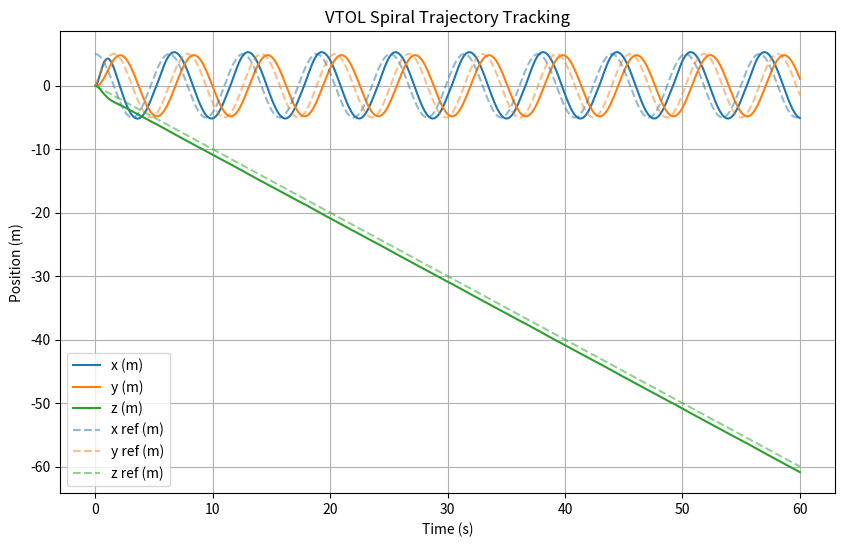
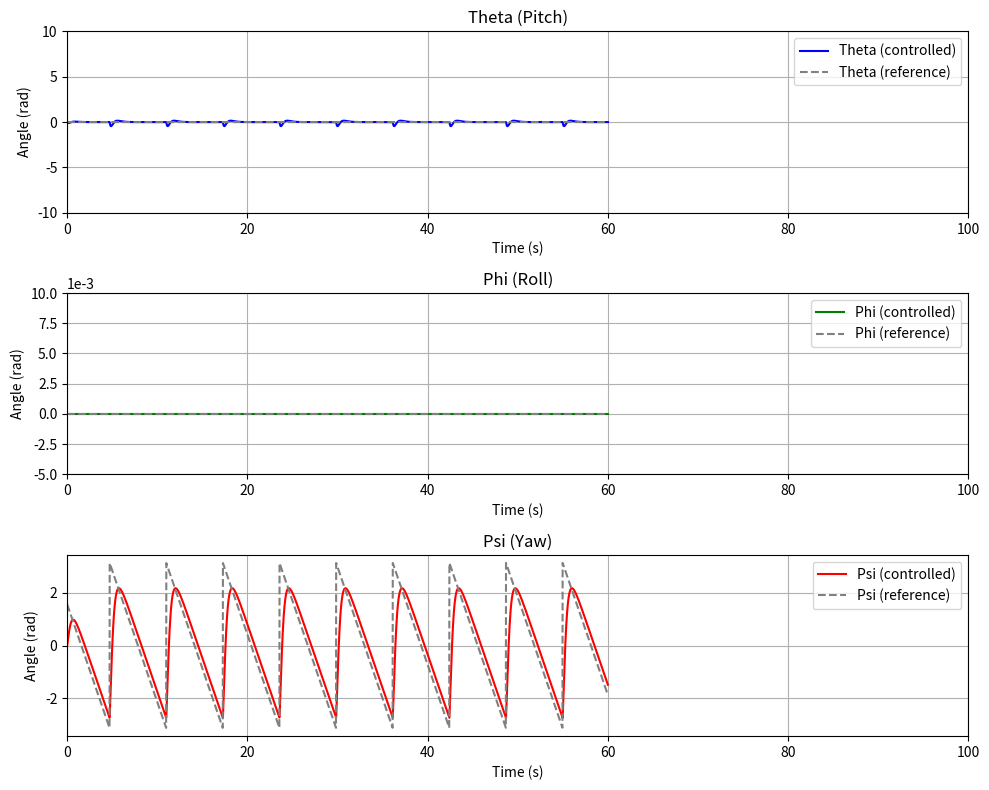
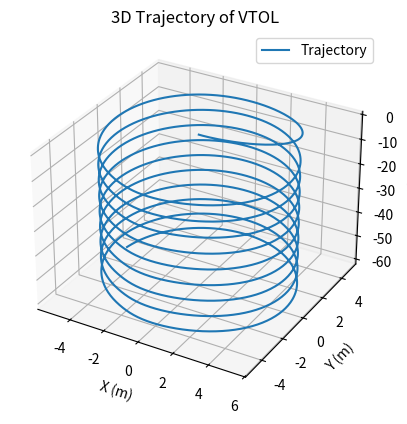

Python code for these plots, in order:
"""
Complete VTOL Simulation with Full Dynamics and Passivity-Based Control
Following "Modeling and Passivity-Based Control for a Convertible Fixed-Wing VTOL"
"""
import numpy as np
import matplotlib.pyplot as plt
from scipy.integrate import solve_ivp

# Parameters (from article Table 1)
m = 3.1
g = 9.81
rho = 1.2041
S = 0.75
b = 2.1
c = 0.3572
Ixx = 1.229
Iyy = 0.1702
Izz = 0.8808
Ixz = 0.9343
L1 = 0.57
L2 = 0.325
L3 = 0.129
KF = 1.97e-6
KM = 2.88e-7

# Aerodynamic coefficients
CD0, CDa, CDq = 0.0101, 0.8461, 0.0
CL0, CLa, CLq = 0.0254, 4.0191, 3.8954
CN0, CNb, CNp, CNr = 3.205e-18, -0.195, -0.117, 0.096

# Control gains
Kp_pos = np.diag([23, 28, 23])
Kp_att = np.diag([46, 57, 46])
Kv = np.diag([10, 15, 10, 18, 22, 18])

# ... imports e parâmetros ...

def desired_attitude(t):
    ## Primeira trajetória: linha reta
    # theta = 0
    # phi = 0
    # psi = 0
    
    # trajetória espiral
    dx = 5 * np.sin(t)
    dy = 5 * np.cos(t)
    psi = np.arctan2(dy, dx)
    theta = 0
    phi = 0
    return theta, phi, psi

def desired_trajectory(t):
    
    ## Primeira trajetória: linha reta
    # if t < 5:
    #     pos = np.hstack([0, 0, -5])
    # elif 5 <= t < 15:
    #     pos = np.hstack([45, 0, -5])
    # elif t >= 15:
    #     pos = np.hstack([45, 0, 0])
    
    # Segunda trajetória: linha costura
    # if t < 3:
    #     pos = np.array([0, 0, -5])
    # elif 3 <= t < 15:
    #     pos = np.array([2 * t, np.sin(2 * t), -5])
    # elif 15 <= t <= 20:
    #     pos = np.array([2 * t, 0, 0])
    # else:
    #     pos = np.array([40, 0, 0])
        
    ## Terceira trajetória: espiral    
    pos = np.array([5 * np.cos(t), 5 * np.sin(t), -t])
    
    theta, phi, psi = desired_attitude(t)
    return np.concatenate([pos, [theta, phi, psi]])

# Mixing matrix from the article
Y = np.array([
    [0, 0, KF, 0, KF, 0, KF],
    [0, -KF, 0, 0, 0, 0, 0],
    [-KF, 0, 0, -KF, 0, -KF, 0],
    [0, 0, 0, L3*KF, 0, -L3*KF, 0],
    [-L1*KF, 0, 0, L2*KF, 0, L2*KF, 0],
    [KM, -L1*KF, 0, KM, L3*KF, KM, -L3*KF]
])

# Dynamics function
def dynamics(t, state):
    pos = state[0:3]
    vel = state[3:6]
    att = state[6:9]
    omega = state[9:12]

    lam = np.concatenate([pos, att])
    dlam = np.concatenate([vel, omega])
    lam_des = desired_trajectory(t)

    e = lam - lam_des
    edot = dlam

    # Passivity-based control law
    delta_es = -np.concatenate([Kp_pos @ e[0:3], Kp_att @ e[3:6]])
    delta_di = -Kv @ edot
    delta = delta_es + delta_di

    # Control allocation (pseudo-inverse)
    u = np.linalg.pinv(Y) @ delta

    # Motor decomposition to forces
    Fx = Y[0] @ u + m * g * np.sin(att[0])
    Fy = Y[1] @ u - m * g * np.cos(att[0]) * np.sin(att[1])
    Fz = Y[2] @ u - m * g * np.cos(att[0]) * np.cos(att[1])
    Mx = Y[3] @ u
    My = Y[4] @ u
    Mz = Y[5] @ u

    acc = np.array([Fx, Fy, Fz]) / m
    I = np.array([[Ixx, 0, Ixz],                                
              [0, Iyy, 0],
              [Ixz, 0, Izz]])
    ang_acc = np.linalg.inv(I) @ np.array([Mx, My, Mz])
    # ang_acc = np.linalg.inv(np.diag([Ixx, Iyy, Izz])) @ np.array([Mx, My, Mz])

    dstate = np.zeros(12)
    dstate[0:3] = vel
    dstate[3:6] = acc
    dstate[6:9] = omega
    dstate[9:12] = ang_acc

    return dstate

# Initial state
state0 = np.zeros(12)

# Time span
t_span = (0, 60)
t_eval = np.linspace(0, 60, 3000)

# Solve ODE
sol = solve_ivp(dynamics, t_span, state0, t_eval=t_eval, rtol=1e-6)



# Plot results com referência pontilhada
plt.figure(figsize=(10, 6))
# Trajetória simulada
plt.plot(sol.t, sol.y[0], label='x (m)')
plt.plot(sol.t, sol.y[1], label='y (m)')
plt.plot(sol.t, sol.y[2], label='z (m)')

# Trajetória de referência (pontilhada)
ref_traj = np.array([desired_trajectory(t) for t in sol.t])
plt.plot(sol.t, ref_traj[:, 0], '--', label='x ref (m)', color='tab:blue', alpha=0.5)
plt.plot(sol.t, ref_traj[:, 1], '--', label='y ref (m)', color='tab:orange', alpha=0.5)
plt.plot(sol.t, ref_traj[:, 2], '--', label='z ref (m)', color='tab:green', alpha=0.5)

plt.xlabel('Time (s)')
plt.ylabel('Position (m)')
plt.title('VTOL Spiral Trajectory Tracking')
plt.legend()
plt.grid()
# plt.show()







# Simulated attitude angles
theta = sol.y[6]
phi = sol.y[7]
psi = sol.y[8]
# Reference attitude angles
ref_angles = np.array([desired_attitude(t) for t in sol.t])
theta_ref = ref_angles[:, 0]
phi_ref   = ref_angles[:, 1]
psi_ref   = ref_angles[:, 2]

# Plot attitude angles with reference (without control as dashed)
plt.figure(figsize=(10, 8))
# Phi plot
plt.subplot(3, 1, 2)
plt.plot(sol.t, phi, label='Phi (controlled)', color='g')
plt.plot(sol.t, phi_ref, '--', label='Phi (reference)', color='gray')
plt.title('Phi (Roll)')
plt.xlabel('Time (s)')
plt.ylabel('Angle (rad)')
plt.ylim(-5e-3, 10e-3) 
plt.ticklabel_format(axis='y', style='sci', scilimits=(-3, -3))
plt.xlim(0, 100)
plt.grid()
plt.legend()
# Theta plot
plt.subplot(3, 1, 1)
plt.plot(sol.t, theta, label='Theta (controlled)', color='b')
plt.plot(sol.t, theta_ref, '--', label='Theta (reference)', color='gray')
plt.title('Theta (Pitch)')
plt.xlabel('Time (s)')
plt.ylabel('Angle (rad)')
plt.ylim(-10, 10)
plt.xlim(0, 100)
plt.grid()
plt.legend()
# Psi plot
plt.subplot(3, 1, 3)
plt.plot(sol.t, psi, label='Psi (controlled)', color='r')
plt.plot(sol.t, psi_ref, '--', label='Psi (reference)', color='gray')
plt.title('Psi (Yaw)')
plt.xlabel('Time (s)')
plt.ylabel('Angle (rad)')
plt.xlim(0, 100)
plt.grid()
plt.legend()

plt.tight_layout()
# plt.show()







# 3D plot
fig = plt.figure()
ax = fig.add_subplot(111, projection='3d')
ax.plot(sol.y[0], sol.y[1], sol.y[2], label='Trajectory')
ax.set_xlabel('X (m)')
ax.set_ylabel('Y (m)')
ax.set_zlabel('Z (m)')
ax.set_title('3D Trajectory of VTOL')
ax.legend()
plt.show()
